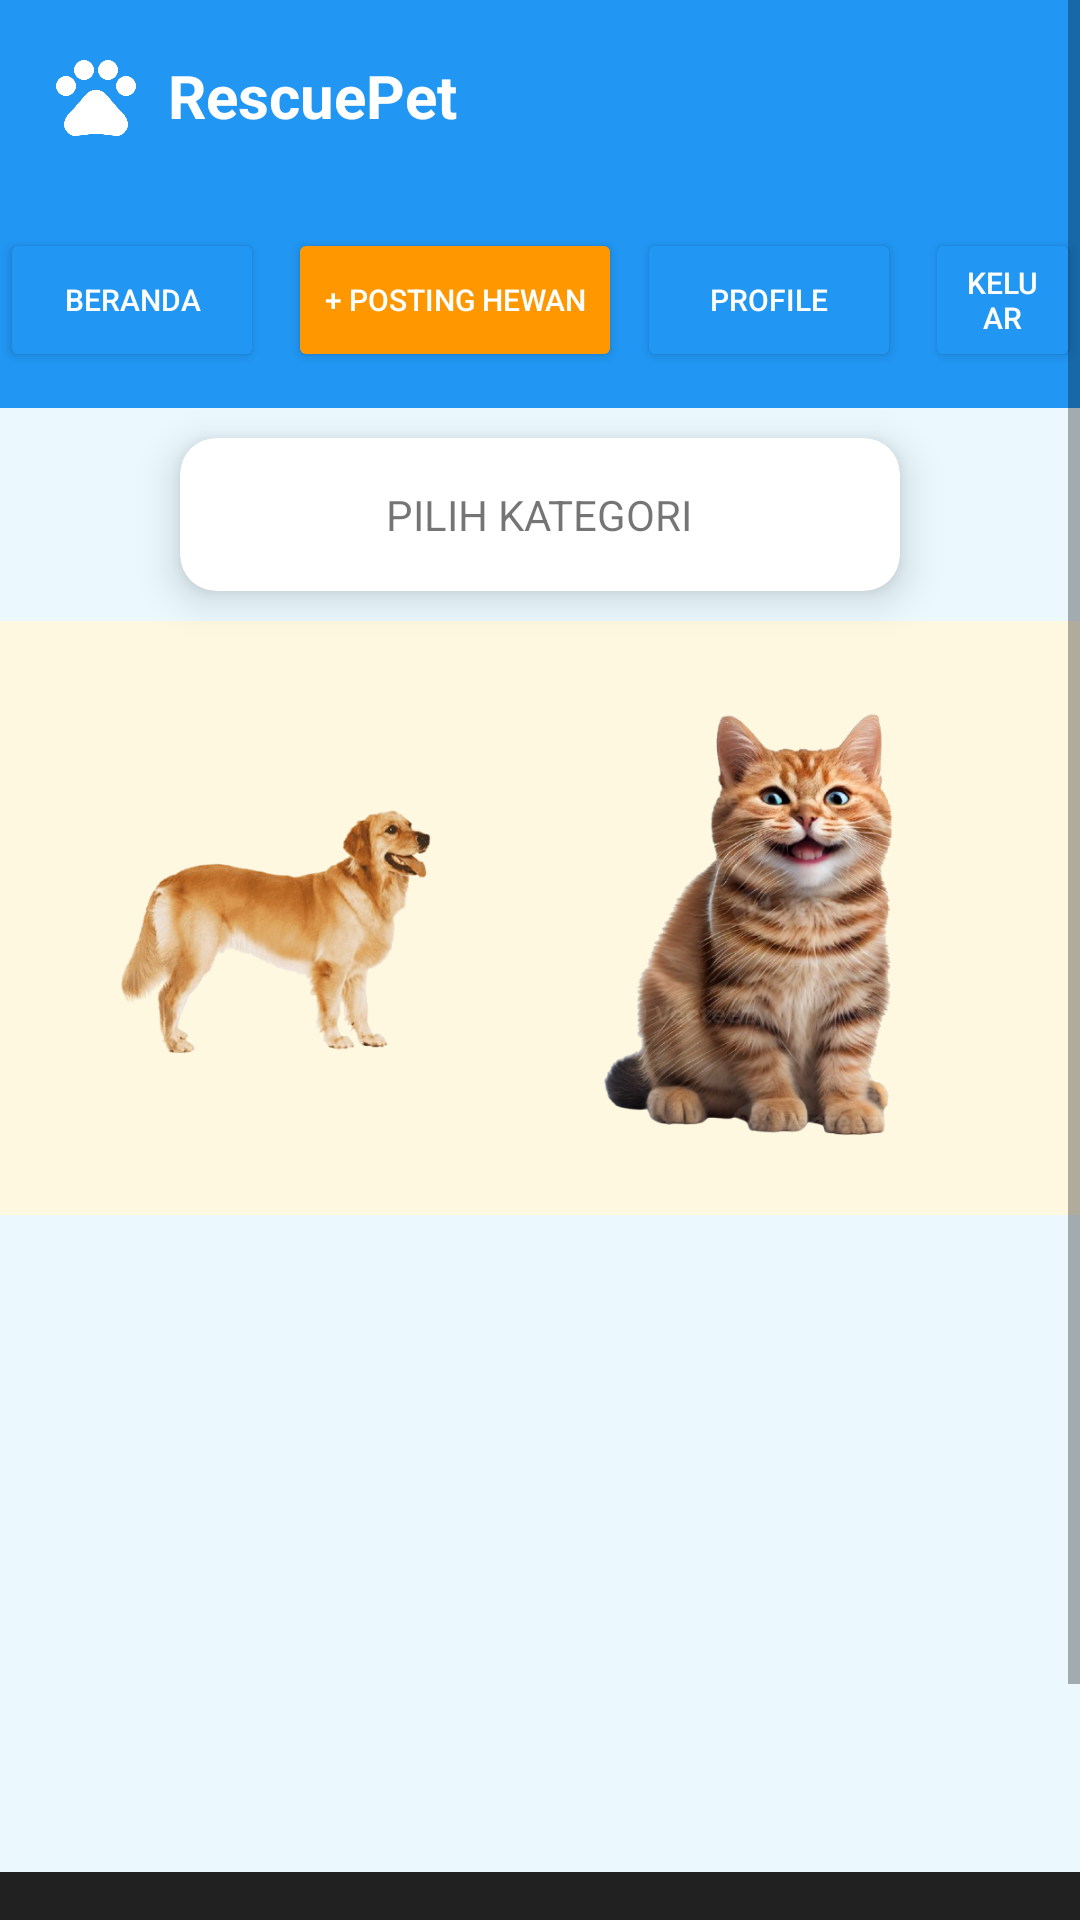

Android layout source for this screen:
<!-- AndroidManifest.xml: application theme Theme.RescuePet -->
<!-- res/layout/adopsi_hewan.xml -->
<?xml version="1.0" encoding="utf-8"?>
<ScrollView xmlns:android="http://schemas.android.com/apk/res/android"
    xmlns:app="http://schemas.android.com/apk/res-auto"
    android:layout_width="match_parent"
    android:layout_height="match_parent"
    android:background="@color/blue_light">

    <LinearLayout
        android:layout_width="match_parent"
        android:layout_height="wrap_content"
        android:orientation="vertical"
        android:padding="0dp">

        
        <LinearLayout
            android:layout_width="match_parent"
            android:layout_height="wrap_content"
            android:orientation="horizontal"
            android:background="@color/blue_primary"
            android:padding="16dp"
            android:gravity="center_vertical">

            <ImageView
                android:layout_width="32dp"
                android:layout_height="32dp"
                android:src="@drawable/ic_pets"
                app:tint="@color/white"
                android:contentDescription="@string/ic_pets_desc" />

            <TextView
                android:layout_width="wrap_content"
                android:layout_height="wrap_content"
                android:text="@string/rescuepet"
                android:textColor="@color/white"
                android:textStyle="bold"
                android:textSize="20sp"
                android:layout_marginStart="8dp" />
        </LinearLayout>

        
        <LinearLayout
            android:layout_width="match_parent"
            android:layout_height="wrap_content"
            android:orientation="horizontal"
            android:gravity="center"
            android:background="@color/blue_primary"
            android:paddingVertical="12dp">

            <Button
                android:id="@+id/btnBeranda"
                android:layout_width="wrap_content"
                android:layout_height="wrap_content"
                android:layout_marginEnd="8dp"
                android:textSize="10sp"
                android:backgroundTint="@color/blue_primary"
                android:text="@string/beranda"
                android:textColor="@color/white" />

            <Button
                android:id="@+id/btnPosting"
                android:layout_width="wrap_content"
                android:layout_height="wrap_content"
                android:layout_marginEnd="5dp"
                android:textSize="10sp"
                android:backgroundTint="@color/orange"
                android:text="@string/posting_hewan"
                android:textColor="@color/white" />

            <Button
                android:id="@+id/btnProfile"
                android:layout_width="wrap_content"
                android:layout_height="wrap_content"
                android:layout_marginEnd="8dp"
                android:textSize="10sp"
                android:text="@string/profile"
                android:textColor="@color/white"
                android:backgroundTint="@color/blue_primary" />

            <Button
                android:id="@+id/btnKeluar"
                android:layout_width="wrap_content"
                android:layout_height="wrap_content"
                android:textSize="10sp"
                android:backgroundTint="@color/blue_primary"
                android:text="@string/keluar"
                android:textColor="@color/white" />
        </LinearLayout>

        
        <androidx.cardview.widget.CardView
            android:layout_width="240dp"
            android:layout_height="wrap_content"
            android:layout_gravity="center"
            android:layout_margin="10dp"
            app:cardBackgroundColor="@color/white"
            app:cardCornerRadius="12dp"
            app:cardElevation="8dp">

            <TextView
                android:layout_width="wrap_content"
                android:layout_height="wrap_content"
                android:padding="16dp"
                app:cardElevation="80dp"
                android:layout_gravity="center"
                android:text="PILIH KATEGORI" />
        </androidx.cardview.widget.CardView>

        
        <LinearLayout
            android:layout_width="match_parent"
            android:layout_height="wrap_content"
            android:orientation="horizontal"
            android:gravity="center"
            android:background="@color/cream"
            android:padding="24dp">

            <ImageView
                android:id="@+id/imgDog"
                android:layout_width="150dp"
                android:layout_height="150dp"
                android:layout_marginEnd="16dp"
                android:src="@drawable/dog_image"
                android:background="@drawable/rounded_card_bg"
                android:elevation="6dp" />

            <ImageView
                android:id="@+id/imgCat"
                android:layout_width="150dp"
                android:layout_height="150dp"
                android:src="@drawable/cat_image"
                android:background="@drawable/rounded_card_bg"
                android:elevation="6dp" />
        </LinearLayout>

        
        <LinearLayout
            android:layout_width="match_parent"
            android:layout_height="wrap_content"
            android:background="@color/footer_bg"
            android:orientation="vertical"
            android:padding="20dp"
            android:gravity="center"
            android:layout_marginTop="219dp">


            <TextView
                android:layout_width="wrap_content"
                android:layout_height="wrap_content"
                android:text="@string/social_media"
                android:textColor="@color/white"
                android:textSize="16sp"
                android:textStyle="bold" />

            <LinearLayout
                android:layout_width="wrap_content"
                android:layout_height="wrap_content"
                android:layout_marginTop="12dp"
                android:orientation="horizontal">

                <ImageView
                    android:layout_width="32dp"
                    android:layout_height="32dp"
                    android:layout_marginEnd="20dp"
                    android:src="@drawable/ic_instagram"
                    android:contentDescription="@string/rescuepet_logo" />

                <ImageView
                    android:layout_width="32dp"
                    android:layout_height="32dp"
                    android:layout_marginEnd="20dp"
                    android:src="@drawable/ic_twitter"
                    android:contentDescription="@string/rescuepet_logo" />

                <ImageView
                    android:layout_width="32dp"
                    android:layout_height="32dp"
                    android:src="@drawable/ic_facebook"
                    android:contentDescription="@string/rescuepet_logo" />
            </LinearLayout>
        </LinearLayout>
    </LinearLayout>
</ScrollView>
<!-- resources referenced by this layout -->
<resources>
  <color name="blue_light">#EBF9FF</color>
  <color name="blue_primary">#2196F3</color>
  <color name="cream">#FFF8E1</color>
  <color name="footer_bg">#212121</color>
  <color name="orange">#FF9800</color>
  <color name="white">#FFFFFFFF</color>
  <!-- drawable cat_image: png bitmap (drawable, 245267 bytes) -->
  <!-- drawable dog_image: png bitmap (drawable, 113278 bytes) -->
  <!-- drawable ic_facebook: png bitmap (drawable, 417 bytes) -->
  <!-- drawable ic_instagram: png bitmap (drawable, 526 bytes) -->
  <!-- drawable ic_pets: png bitmap (drawable, 40107 bytes) -->
  <string name="beranda">Beranda</string>
  <string name="ic_pets_desc">Ikon hewan peliharaan RescuePet</string>
  <string name="keluar">Keluar</string>
  <string name="posting_hewan">+ Posting Hewan</string>
  <string name="profile">Profile</string>
  <string name="rescuepet">RescuePet</string>
  <string name="rescuepet_logo">Logo RescuePet</string>
  <string name="social_media">Social Media</string>
  <style name="Theme.RescuePet" parent="Theme.MaterialComponents.DayNight.NoActionBar">
          <item name="windowNoTitle">true</item>
          <item name="windowActionBar">false</item>
          <item name="colorPrimary">@color/purple_200</item>
          <item name="colorPrimaryVariant">@color/purple_700</item>
          <item name="colorOnPrimary">@color/white</item>
          <item name="colorSecondary">@color/teal_200</item>
          <item name="colorSecondaryVariant">@color/teal_700</item>
          <item name="colorOnSecondary">@color/black</item>
          <item name="android:statusBarColor" tools:targetApi="l">?attr/colorPrimaryVariant</item>
      </style>
  <color name="purple_200">#FFBB86FC</color>
  <color name="purple_700">#FF3700B3</color>
  <color name="teal_200">#FF03DAC5</color>
  <color name="teal_700">#FF018786</color>
  <color name="black">#FF000000</color>
</resources>
